Run: headless pygame with SDL's dummy video driver; simulated clock (each Clock.tick advances the game by its frame time, no real sleeping); random seed 0; keys injected as events and as key.get_pressed() state; no mouse input.
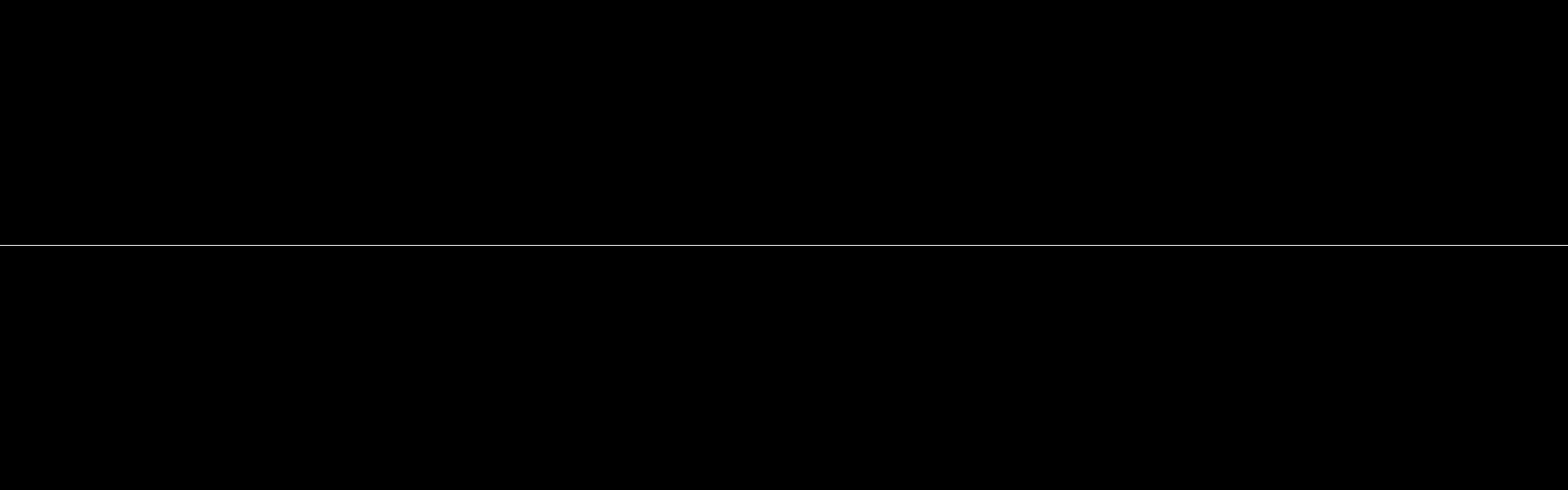
Frame 1 of 3 · flips 1–60 · no input
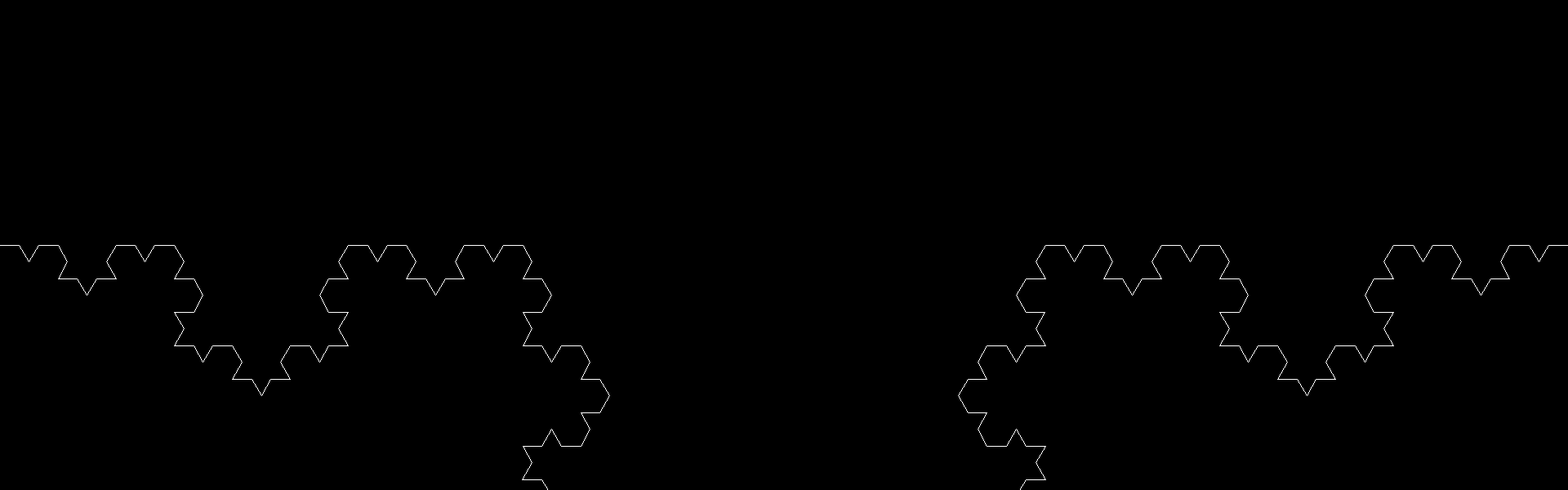
Frame 2 of 3 · flips 61–180 · tapped SPACE, RETURN · held RIGHT (→), D
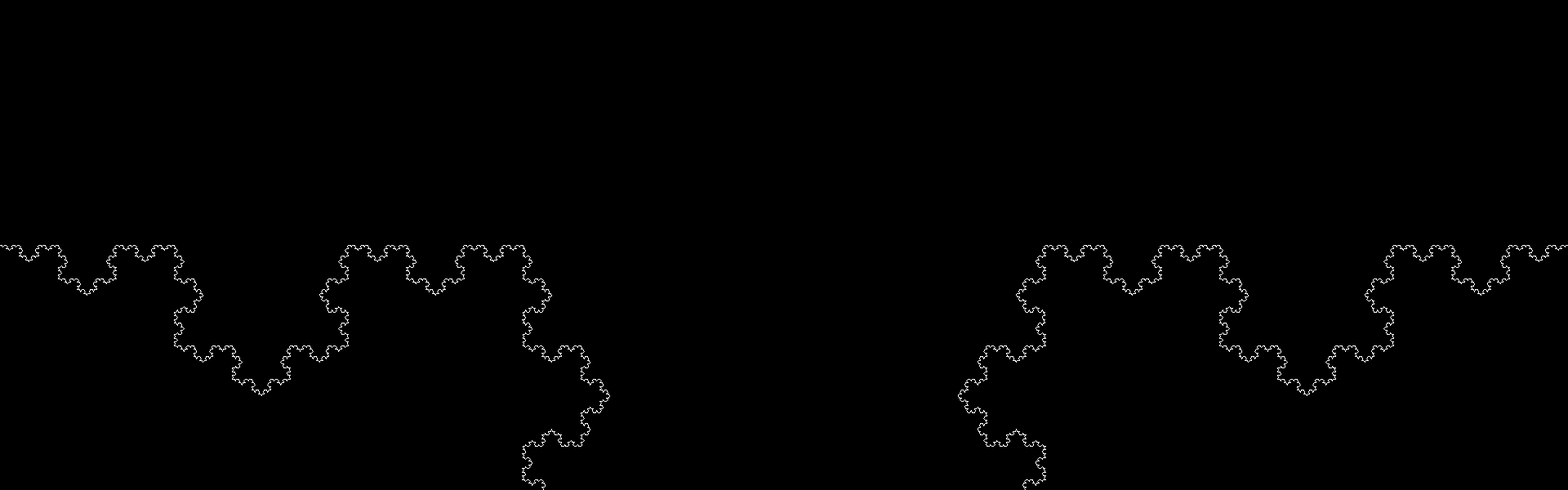
Frame 3 of 3 · flips 181–300 · held DOWN (↓), S

The pygame program that drew these frames:

import pygame
from math import dist, atan, cos, sin,pi, radians
import time
import time
pygame.init()

# screen setup
screen_width = 1920
screen_height = 600

class Line:
    def __init__(self, p1, p2):
        self.p1 = p1
        self.p2 = p2
        self.dist = dist(self.p1, self.p2)
        self.middle = (self.p1[0]+self.p2[0])/2,(self.p1[1]+self.p2[1])/2

def add_line(lines):
    newlines = []
    for line in lines:
        oorsprong = line.p1[0], line.p1[1]
        uiterste = line.p2[0], line.p2[1]

        #angle = -atan((line.p2[1]-line.p1[1])/(line.p2[0]-line.p1[0]))
        #lo = oorsprong[0]+(line.dist/3)*cos(angle), oorsprong[1]-(line.dist/3)*sin(angle)
        #ro = uiterste[0]-(line.dist/3)*cos(angle), uiterste[1]+(line.dist/3)*sin(angle)
        #toppunt = line.middle[0]-(line.dist/3)*sin(angle), line.middle[1]-(line.dist/3)*cos(angle)

        angle1 = 60
        angle2 = 60
        angle3 = 60
        angle4 = 60
        lo = oorsprong[0]+(uiterste[0]-oorsprong[0])/3,  oorsprong[1]+(uiterste[1]-oorsprong[1])/3
        ro = oorsprong[0]+2*(uiterste[0]-oorsprong[0])/3,  oorsprong[1]+2*(uiterste[1]-oorsprong[1])/3
        tro = ro[0]-lo[0], ro[1]-lo[1]
        rotatiero = tro[0]*cos(radians(angle1))-tro[1]*sin(radians(angle2)), tro[0]*sin(radians(angle3)) + tro[1]*cos(radians(angle4))
        toppunt = rotatiero[0]+lo[0], rotatiero[1]+lo[1]

        newlines.append(Line(oorsprong, lo))
        newlines.append(Line(lo, toppunt))
        newlines.append(Line(toppunt, ro))
        newlines.append(Line(ro, uiterste))
    return newlines

def draw_function(win, lines):
    win.fill((0, 0, 0))
    for line in lines:
        pygame.draw.line(win, (255,255,255), line.p1, line.p2)
    pygame.display.update()

def main(win):
    run = True

    firstline = Line((0, screen_height / 2), (screen_width, screen_height / 2))
    lines = [firstline]

    while run:
        draw_function(win, lines)

        for event in pygame.event.get():
            if event.type == pygame.QUIT:
                quit()
            if event.type == pygame.KEYDOWN:
                if pygame.K_SPACE:
                    lines = add_line(lines)

win = pygame.display.set_mode((screen_width, screen_height))
pygame.display.set_caption('iteration')
main(win)
